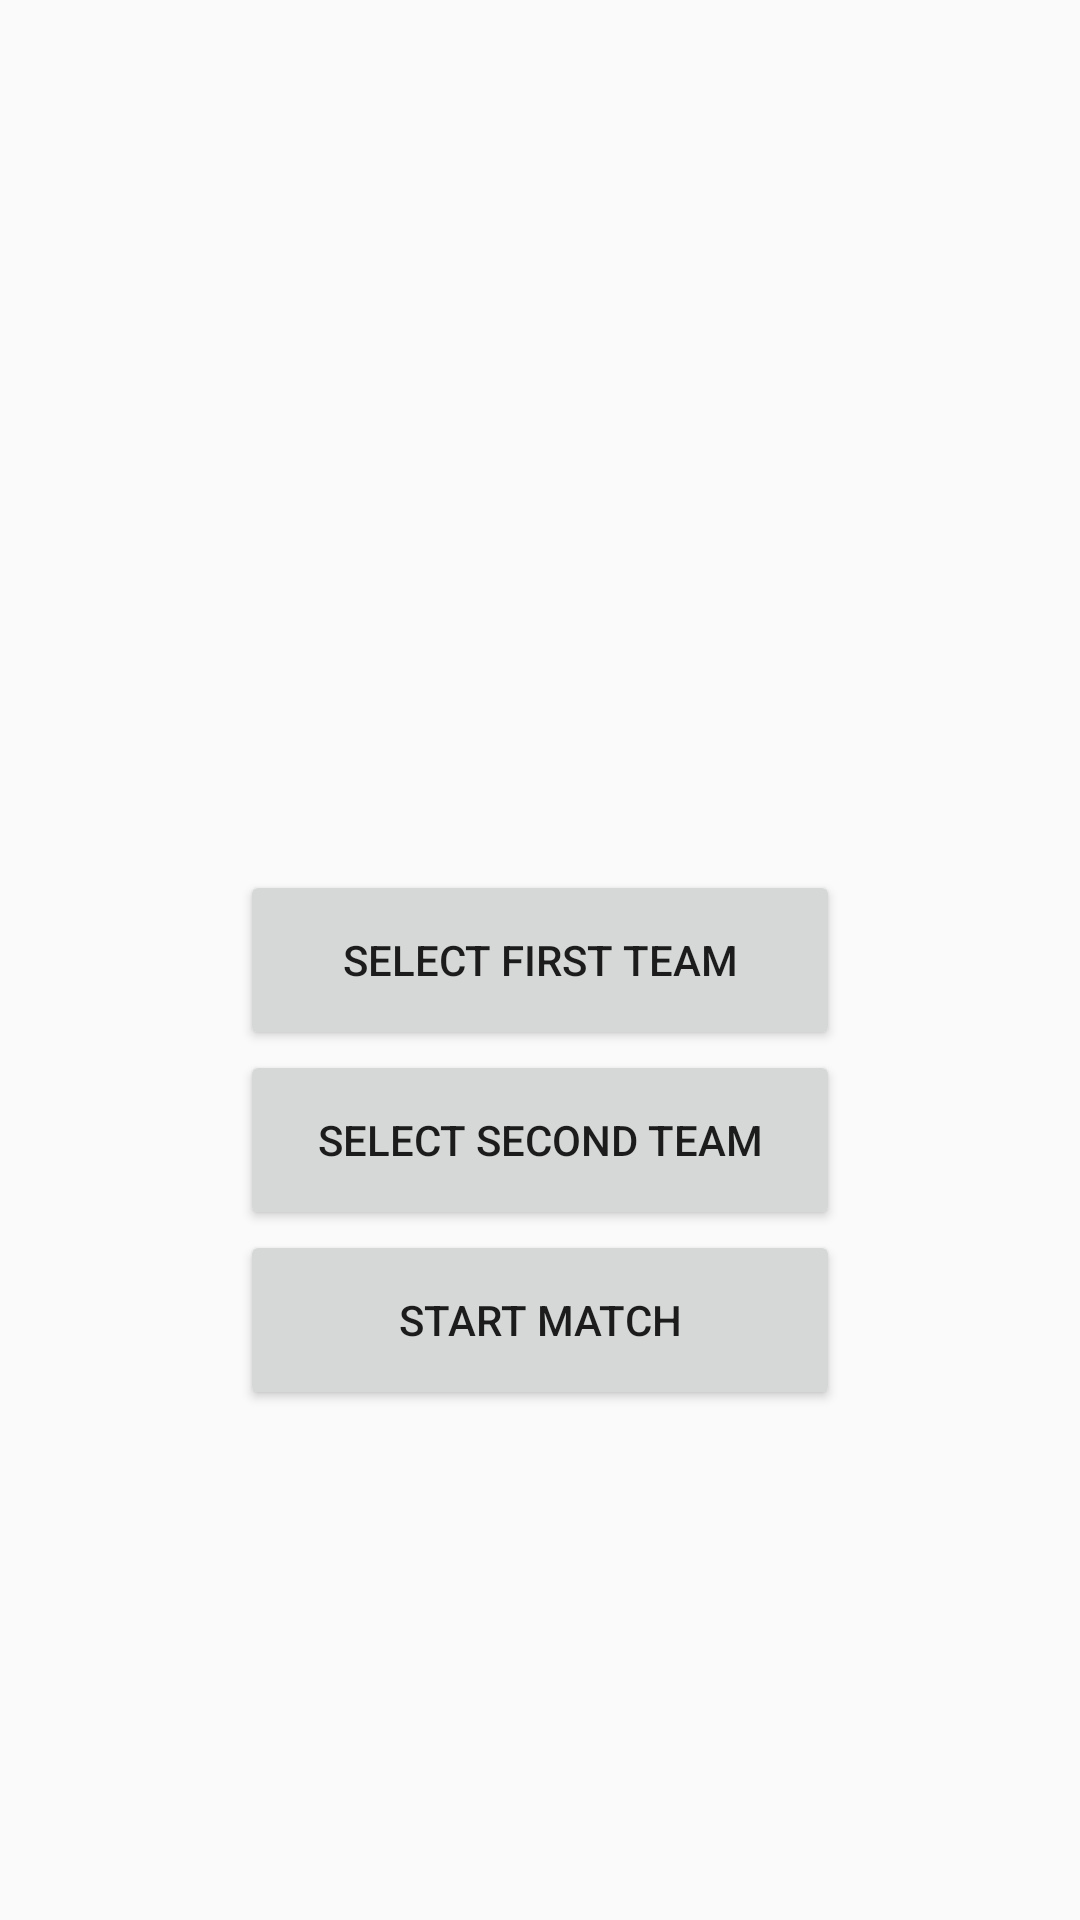

The Android layout XML behind this screen, and the referenced resources:
<!-- AndroidManifest.xml: application theme AppTheme -->
<!-- res/layout/start_main.xml -->
<?xml version="1.0" encoding="utf-8"?>
<androidx.constraintlayout.widget.ConstraintLayout xmlns:android="http://schemas.android.com/apk/res/android"
    xmlns:app="http://schemas.android.com/apk/res-auto"
    android:layout_width="match_parent"
    android:layout_height="match_parent"
    android:orientation="vertical">

    <Button
        android:id="@+id/buttonfirstteam"
        android:layout_width="200dp"
        android:layout_height="60dp"
        android:text="@string/select_first_team"
        app:layout_constraintBottom_toBottomOf="parent"
        app:layout_constraintEnd_toEndOf="parent"
        app:layout_constraintStart_toStartOf="parent"
        app:layout_constraintTop_toTopOf="parent" />

    <Button
        android:id="@+id/buttonsecondteam"
        android:layout_width="200dp"
        android:layout_height="60dp"
        android:text="@string/select_second_team"
        app:layout_constraintEnd_toEndOf="parent"
        app:layout_constraintStart_toStartOf="parent"
        app:layout_constraintTop_toBottomOf="@+id/buttonfirstteam" />

    <Button
        android:id="@+id/buttonmatch"
        android:layout_width="200dp"
        android:layout_height="60dp"
        android:text="@string/start_match"
        app:layout_constraintEnd_toEndOf="parent"
        app:layout_constraintStart_toStartOf="parent"
        app:layout_constraintTop_toBottomOf="@+id/buttonsecondteam" />
</androidx.constraintlayout.widget.ConstraintLayout>
<!-- resources referenced by this layout -->
<resources>
  <string name="select_first_team">Select first team</string>
  <string name="select_second_team">Select second team</string>
  <string name="start_match">Start match</string>
  <style name="AppTheme" parent="Theme.AppCompat.Light.DarkActionBar">
          <item name="windowNoTitle">true</item>
  
          <item name="android:windowContentTransitions">true</item>
          
          <item name="android:textAppearance">@android:style/TextAppearance.Large</item>
      </style>
</resources>
